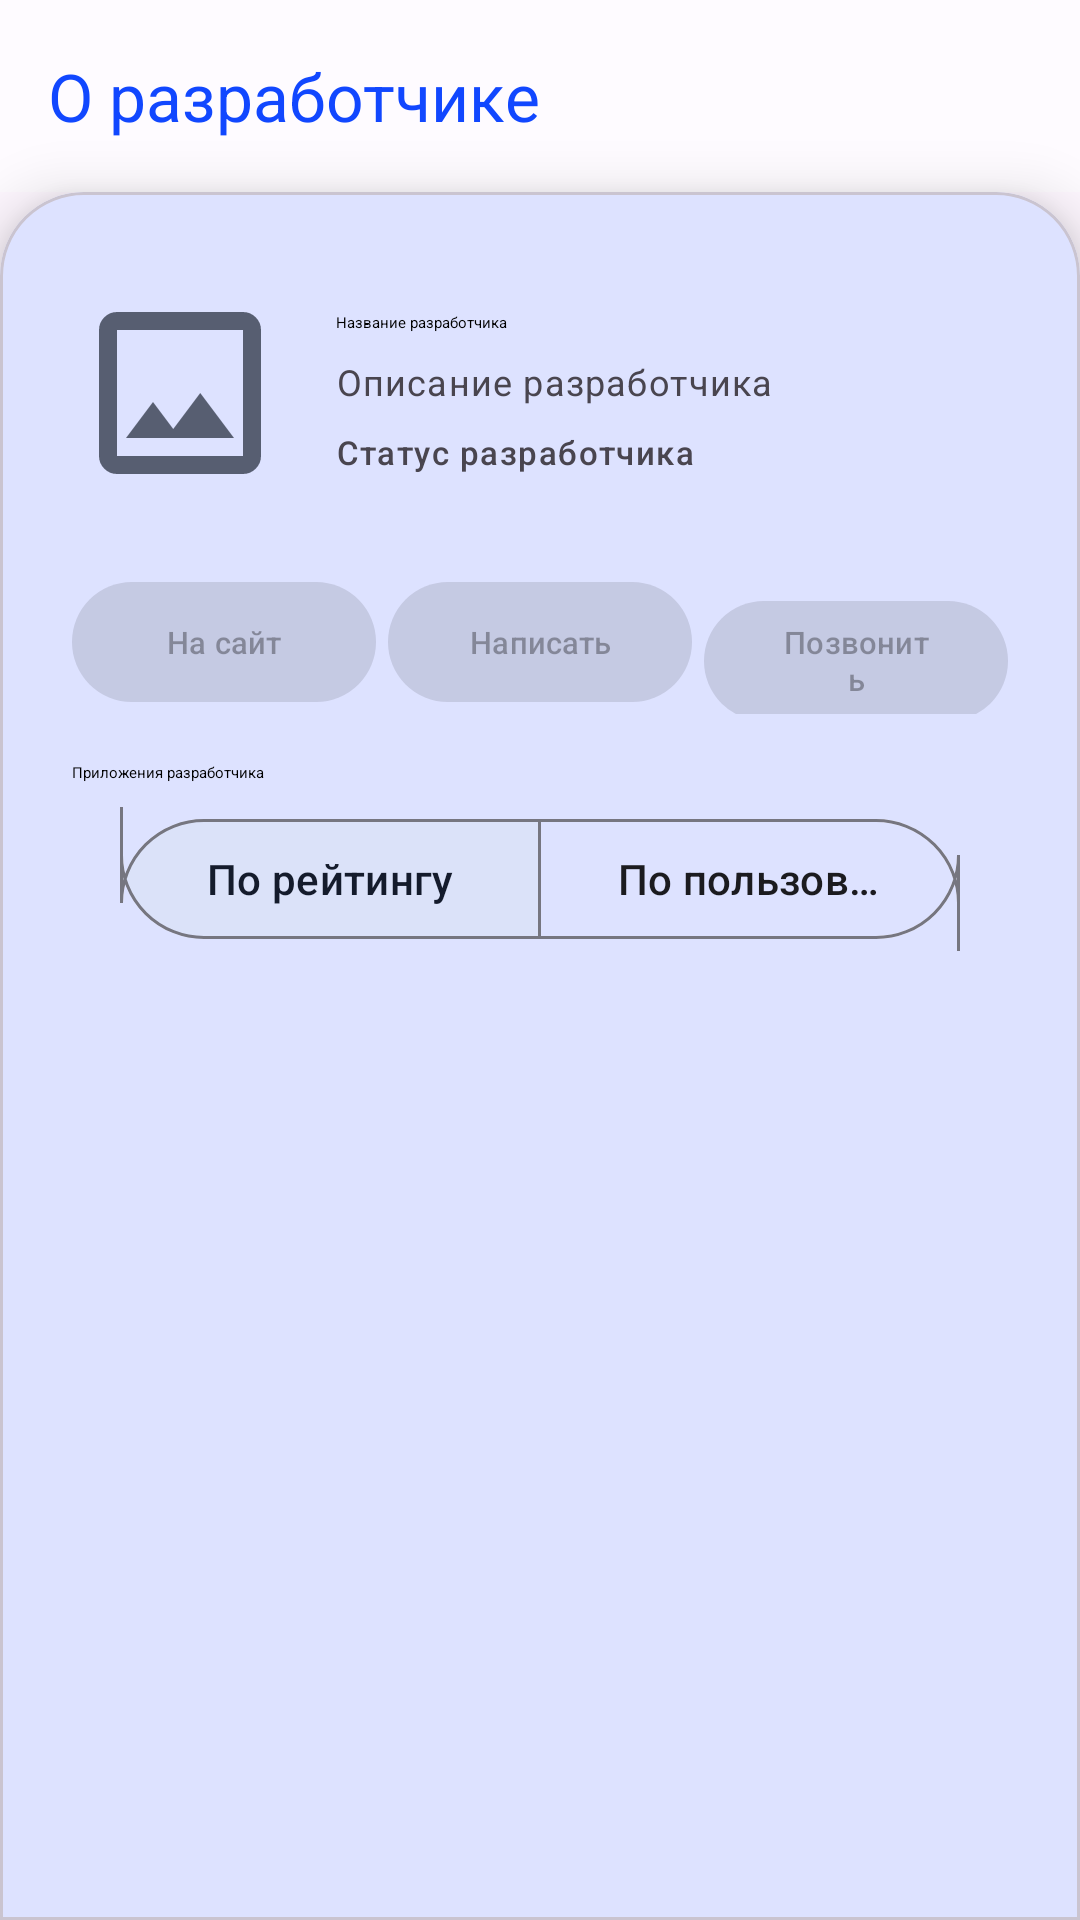

Write the Android layout XML for this screen, with the resource values it uses.
<!-- AndroidManifest.xml: application theme Theme.OrlanDroid -->
<!-- res/layout/fragment_developer.xml -->
<?xml version="1.0" encoding="utf-8"?>

<androidx.constraintlayout.widget.ConstraintLayout xmlns:android="http://schemas.android.com/apk/res/android"
	xmlns:app="http://schemas.android.com/apk/res-auto"
	xmlns:tools="http://schemas.android.com/tools"
	android:layout_width="match_parent"
	android:layout_height="match_parent">

	<com.google.android.material.appbar.AppBarLayout
		android:id="@+id/toolbar"
		android:layout_width="match_parent"
		android:layout_height="wrap_content"
		app:layout_constraintTop_toTopOf="parent">

		<com.google.android.material.appbar.MaterialToolbar
			android:id="@+id/toolbar_title"
			android:layout_width="match_parent"
			android:layout_height="?attr/actionBarSize"
			app:title="@string/developer_title" />

	</com.google.android.material.appbar.AppBarLayout>

	<com.google.android.material.progressindicator.LinearProgressIndicator
		android:id="@+id/progress_bar"
		android:layout_width="match_parent"
		android:layout_height="wrap_content"
		android:layout_marginVertical="@dimen/spacing_xs"
		app:layout_constraintTop_toBottomOf="@id/toolbar"
		android:indeterminate="true"
		android:visibility="gone" />

	<com.google.android.material.card.MaterialCardView
		android:layout_width="match_parent"
		android:layout_height="0dp"
		app:layout_constraintTop_toBottomOf="@id/progress_bar"
		app:layout_constraintBottom_toBottomOf="parent"
		style="@style/Widget.OrlanDroid.TopRoundedCard">

		<LinearLayout
			android:layout_width="match_parent"
			android:layout_height="wrap_content"
			android:padding="@dimen/spacing_md"
			android:orientation="vertical">

			<androidx.constraintlayout.widget.ConstraintLayout
				android:layout_width="match_parent"
				android:layout_height="wrap_content">

				<ImageView
					android:id="@+id/logo"
					android:layout_width="@dimen/icon_size_xxl"
					android:layout_height="@dimen/icon_size_xxl"
					app:layout_constraintTop_toTopOf="parent"
					app:layout_constraintStart_toStartOf="parent"
					app:layout_constraintBottom_toBottomOf="parent"
					android:contentDescription="@string/developer_logo_content_description"
					android:src="@drawable/ic_image"/>

				<LinearLayout
					android:layout_width="0dp"
					android:layout_height="wrap_content"
					app:layout_constraintTop_toTopOf="parent"
					app:layout_constraintBottom_toBottomOf="parent"
					app:layout_constraintStart_toEndOf="@id/logo"
					app:layout_constraintEnd_toEndOf="parent"
					android:padding="@dimen/spacing_md"
					android:orientation="vertical">

					<com.google.android.material.textview.MaterialTextView
						android:id="@+id/name"
						android:layout_width="match_parent"
						android:layout_height="wrap_content"
						android:textAppearance="@style/TextAppearance.Material3.TitleMedium.Emphasized"
						android:text="Название разработчика" />

					<com.google.android.material.textview.MaterialTextView
						android:id="@+id/description"
						android:layout_width="match_parent"
						android:layout_height="wrap_content"
						android:layout_marginTop="@dimen/spacing_sm"
						android:textAppearance="@style/TextAppearance.Material3.BodySmall"
						android:text="Описание разработчика" />

					<com.google.android.material.textview.MaterialTextView
						android:id="@+id/status"
						android:layout_width="match_parent"
						android:layout_height="wrap_content"
						android:layout_marginTop="@dimen/spacing_sm"
						android:textAppearance="@style/TextAppearance.Material3.LabelSmall"
						android:text="Статус разработчика" />

				</LinearLayout>

			</androidx.constraintlayout.widget.ConstraintLayout>

			<LinearLayout
				android:layout_width="match_parent"
				android:layout_height="wrap_content"
				android:layout_marginVertical="@dimen/spacing_md"
				android:orientation="horizontal">

				<com.google.android.material.button.MaterialButton
					android:id="@+id/btn_website"
					android:layout_width="0dp"
					android:layout_height="wrap_content"
					android:layout_weight="1"
					android:text="@string/action_link_website"
					android:textSize="5pt"
					android:enabled="false"/>

				<com.google.android.material.button.MaterialButton
					android:id="@+id/btn_email"
					android:layout_width="0dp"
					android:layout_height="wrap_content"
					android:layout_weight="1"
					android:layout_marginHorizontal="@dimen/spacing_xs"
					android:text="@string/action_link_email"
					android:textSize="5pt"
					android:enabled="false"/>

				<com.google.android.material.button.MaterialButton
					android:id="@+id/btn_phone"
					android:layout_width="0dp"
					android:layout_height="wrap_content"
					android:layout_weight="1"
					android:text="@string/action_link_phone"
					android:textSize="5pt"
					android:enabled="false"/>

			</LinearLayout>

			<com.google.android.material.textview.MaterialTextView
				android:layout_width="match_parent"
				android:layout_height="wrap_content"
				android:textAppearance="@style/TextAppearance.Material3.TitleMedium.Emphasized"
				android:text="@string/developer_apps_header" />

			<com.google.android.material.button.MaterialButtonToggleGroup
				android:id="@+id/toggle_sort"
				android:layout_width="match_parent"
				android:layout_height="wrap_content"
				android:layout_marginHorizontal="@dimen/spacing_md"
				android:layout_marginVertical="@dimen/spacing_sm"
				app:selectionRequired="true"
				app:singleSelection="true"
				app:checkedButton="@id/btn_rating" >

				<com.google.android.material.button.MaterialButton
					android:id="@+id/btn_rating"
					android:layout_width="0dp"
					android:layout_height="wrap_content"
					android:layout_weight="1"
					android:text="@string/toggle_sort_by_rating"
					style="?attr/materialButtonOutlinedStyle"/>

				<com.google.android.material.button.MaterialButton
					android:id="@+id/btn_users"
					android:layout_width="0dp"
					android:layout_height="wrap_content"
					android:layout_weight="1"
					android:text="@string/toggle_sort_by_users_count"
					style="?attr/materialButtonOutlinedStyle"/>

			</com.google.android.material.button.MaterialButtonToggleGroup>

			<androidx.recyclerview.widget.RecyclerView
				android:id="@+id/recycler_view"
				android:layout_width="match_parent"
				android:layout_height="wrap_content"
				android:layout_marginTop="@dimen/spacing_sm"
				tools:listitem="@layout/item_app"/>

		</LinearLayout>

	</com.google.android.material.card.MaterialCardView>

</androidx.constraintlayout.widget.ConstraintLayout>
<!-- res/layout/item_app.xml (included above) -->
<?xml version="1.0" encoding="utf-8"?>

<com.google.android.material.card.MaterialCardView xmlns:android="http://schemas.android.com/apk/res/android"
	xmlns:app="http://schemas.android.com/apk/res-auto"
	xmlns:tools="http://schemas.android.com/tools"
	android:layout_width="match_parent"
	android:layout_height="wrap_content"
	android:layout_margin="@dimen/spacing_sm">

	<androidx.constraintlayout.widget.ConstraintLayout
		android:layout_width="match_parent"
		android:layout_height="wrap_content"
		android:padding="@dimen/spacing_md">

		<ImageView
			android:id="@+id/icon"
			android:layout_width="@dimen/icon_size_xl"
			android:layout_height="@dimen/icon_size_xl"
			app:layout_constraintTop_toTopOf="parent"
			app:layout_constraintStart_toStartOf="parent"
			app:layout_constraintBottom_toBottomOf="parent"
			android:contentDescription="@string/app_icon_content_description"
			tools:src="@drawable/ic_android" />

		<com.google.android.material.textview.MaterialTextView
			android:id="@+id/name"
			android:layout_width="0dp"
			android:layout_height="wrap_content"
			app:layout_constraintTop_toTopOf="parent"
			app:layout_constraintStart_toEndOf="@id/icon"
			app:layout_constraintEnd_toStartOf="@id/age_restriction"
			android:paddingHorizontal="@dimen/spacing_md"
			android:maxLines="1"
			android:textAppearance="@style/TextAppearance.Material3.TitleMedium.Emphasized"
			tools:text="Название приложения" />

		<com.google.android.material.textview.MaterialTextView
			android:id="@+id/developer"
			android:layout_width="0dp"
			android:layout_height="wrap_content"
			app:layout_constraintTop_toBottomOf="@id/name"
			app:layout_constraintStart_toEndOf="@id/icon"
			app:layout_constraintEnd_toStartOf="@id/age_restriction"
			android:paddingHorizontal="@dimen/spacing_md"
			android:paddingVertical="@dimen/spacing_xs"
			android:textAppearance="@style/TextAppearance.Material3.BodySmall"
			tools:text="Название разработчика" />

		<LinearLayout
			android:layout_width="0dp"
			android:layout_height="wrap_content"
			android:orientation="horizontal"
			android:gravity="center_vertical"
			app:layout_constraintTop_toBottomOf="@id/developer"
			app:layout_constraintStart_toEndOf="@id/icon"
			app:layout_constraintEnd_toStartOf="@id/age_restriction"
			android:paddingHorizontal="@dimen/spacing_md"
			android:paddingVertical="@dimen/spacing_xs">

			<com.google.android.material.textview.MaterialTextView
				android:id="@+id/rating"
				android:layout_width="wrap_content"
				android:layout_height="wrap_content"
				android:textAppearance="@style/TextAppearance.Material3.LabelSmall"
				tools:text="4.5" />

			<com.google.android.material.imageview.ShapeableImageView
				android:layout_width="@dimen/icon_size_xs"
				android:layout_height="@dimen/icon_size_xs"
				android:contentDescription="@string/rating_content_description"
				android:src="@drawable/ic_star_rate" />

			<com.google.android.material.textview.MaterialTextView
				android:id="@+id/category"
				android:layout_width="wrap_content"
				android:layout_height="wrap_content"
				android:layout_marginStart="@dimen/spacing_xs"
				android:textAppearance="@style/TextAppearance.Material3.LabelSmall"
				tools:text="Категория" />

		</LinearLayout>

		<com.google.android.material.chip.Chip
			android:id="@+id/age_restriction"
			android:layout_width="wrap_content"
			android:layout_height="wrap_content"
			app:layout_constraintTop_toTopOf="parent"
			app:layout_constraintEnd_toEndOf="parent"
			app:layout_constraintBottom_toBottomOf="parent"
			android:textAppearance="@style/TextAppearance.Material3.LabelSmall"
			tools:text="18+" />

	</androidx.constraintlayout.widget.ConstraintLayout>

</com.google.android.material.card.MaterialCardView>
<!-- resources referenced by this layout -->
<resources>
  <dimen name="icon_size_xl">64dp</dimen>
  <dimen name="icon_size_xs">16dp</dimen>
  <dimen name="icon_size_xxl">72dp</dimen>
  <dimen name="spacing_md">16dp</dimen>
  <dimen name="spacing_sm">8dp</dimen>
  <dimen name="spacing_xs">4dp</dimen>
  <string name="action_link_email">Написать</string>
  <string name="action_link_phone">Позвонить</string>
  <string name="action_link_website">На сайт</string>
  <string name="app_icon_content_description">Иконка приложения</string>
  <string name="developer_apps_header">Приложения разработчика</string>
  <string name="developer_logo_content_description">Логотип разработчика</string>
  <string name="developer_title">О разработчике</string>
  <string name="rating_content_description">Рейтинг</string>
  <string name="toggle_sort_by_rating">По рейтингу</string>
  <string name="toggle_sort_by_users_count">По пользователям</string>
  <style name="Widget.OrlanDroid.TopRoundedCard" parent="Widget.Material3.CardView.Outlined">
  		<item name="shapeAppearance">@style/OrlanDroid.TopRoundedCardShape</item>
  		<item name="cardElevation">@dimen/elevation_lg</item>
  	</style>
  <style name="Theme.OrlanDroid" parent="Base.Theme.OrlanDroid" />
  <dimen name="icon_size_sm">24dp</dimen>
  <dimen name="icon_size_lg">48dp</dimen>
  <dimen name="elevation_lg">12dp</dimen>
  <dimen name="corner_radius_xxl">28dp</dimen>
  <color name="primary">#1147FF</color>
  <color name="on_primary">#FFFFFF</color>
  <color name="primary_container">#DDE1FF</color>
  <color name="on_primary_container">#00115A</color>
  <color name="secondary">#575E71</color>
  <color name="on_secondary">#FFFFFF</color>
  <color name="secondary_container">#DBE2F9</color>
  <color name="on_secondary_container">#141B2C</color>
  <color name="tertiary">#735471</color>
  <color name="on_tertiary">#FFFFFF</color>
  <color name="tertiary_container">#FED6F8</color>
  <color name="on_tertiary_container">#2A122D</color>
  <color name="surface">#FEFBFF</color>
  <color name="on_surface">#1B1B1F</color>
  <color name="surface_variant">#E2E1EC</color>
  <color name="on_surface_variant">#45464F</color>
  <color name="outline">#767680</color>
  <color name="error">#BA1A1A</color>
  <color name="on_error">#FFFFFF</color>
  <color name="error_container">#FFDAD6</color>
  <color name="on_error_container">#410002</color>
  <style name="Widget.OrlanDroid.Toolbar" parent="Widget.Material3.Toolbar">
  		<item name="titleTextColor">?attr/colorPrimary</item>
  	</style>
  <style name="Widget.OrlanDroid.Search" parent="Widget.AppCompat.SearchView">
  		<item name="android:background">@drawable/search_background</item>
  		<item name="iconifiedByDefault">false</item>
  		<item name="android:imeOptions">actionSearch</item>
  	</style>
  <style name="Widget.OrlanDroid.ButtonToggleGroup" parent="Widget.Material3.MaterialButtonToggleGroup">
  		<item name="shapeAppearance">@style/OrlanDroid.RoundedShape</item>
  	</style>
  <style name="Widget.OrlanDroid.Button" parent="Widget.Material3.Button">
  		<item name="cornerRadius">@dimen/corner_radius_xxl</item>
  	</style>
  <style name="Widget.OrlanDroid.OutlinedButton" parent="Widget.Material3.Button.OutlinedButton">
  		<item name="cornerRadius">@dimen/corner_radius_xxl</item>
  	</style>
  <style name="Widget.OrlanDroid.Card" parent="Widget.Material3.CardView.Outlined">
  		<item name="cardCornerRadius">@dimen/corner_radius_lg</item>
  		<item name="cardElevation">@dimen/elevation_lg</item>
  	</style>
  <style name="Widget.OrlanDroid.Chip" parent="Widget.Material3.Chip.Assist">
  		<item name="chipCornerRadius">@dimen/corner_radius_xl</item>
  	</style>
  <style name="OrlanDroid.RoundedShape" parent="ShapeAppearance.Material3.SmallComponent">
  		<item name="cornerFamily">rounded</item>
  		<item name="cornerSize">50%</item>
  	</style>
  <dimen name="corner_radius_lg">12dp</dimen>
  <dimen name="corner_radius_xl">16dp</dimen>
</resources>
